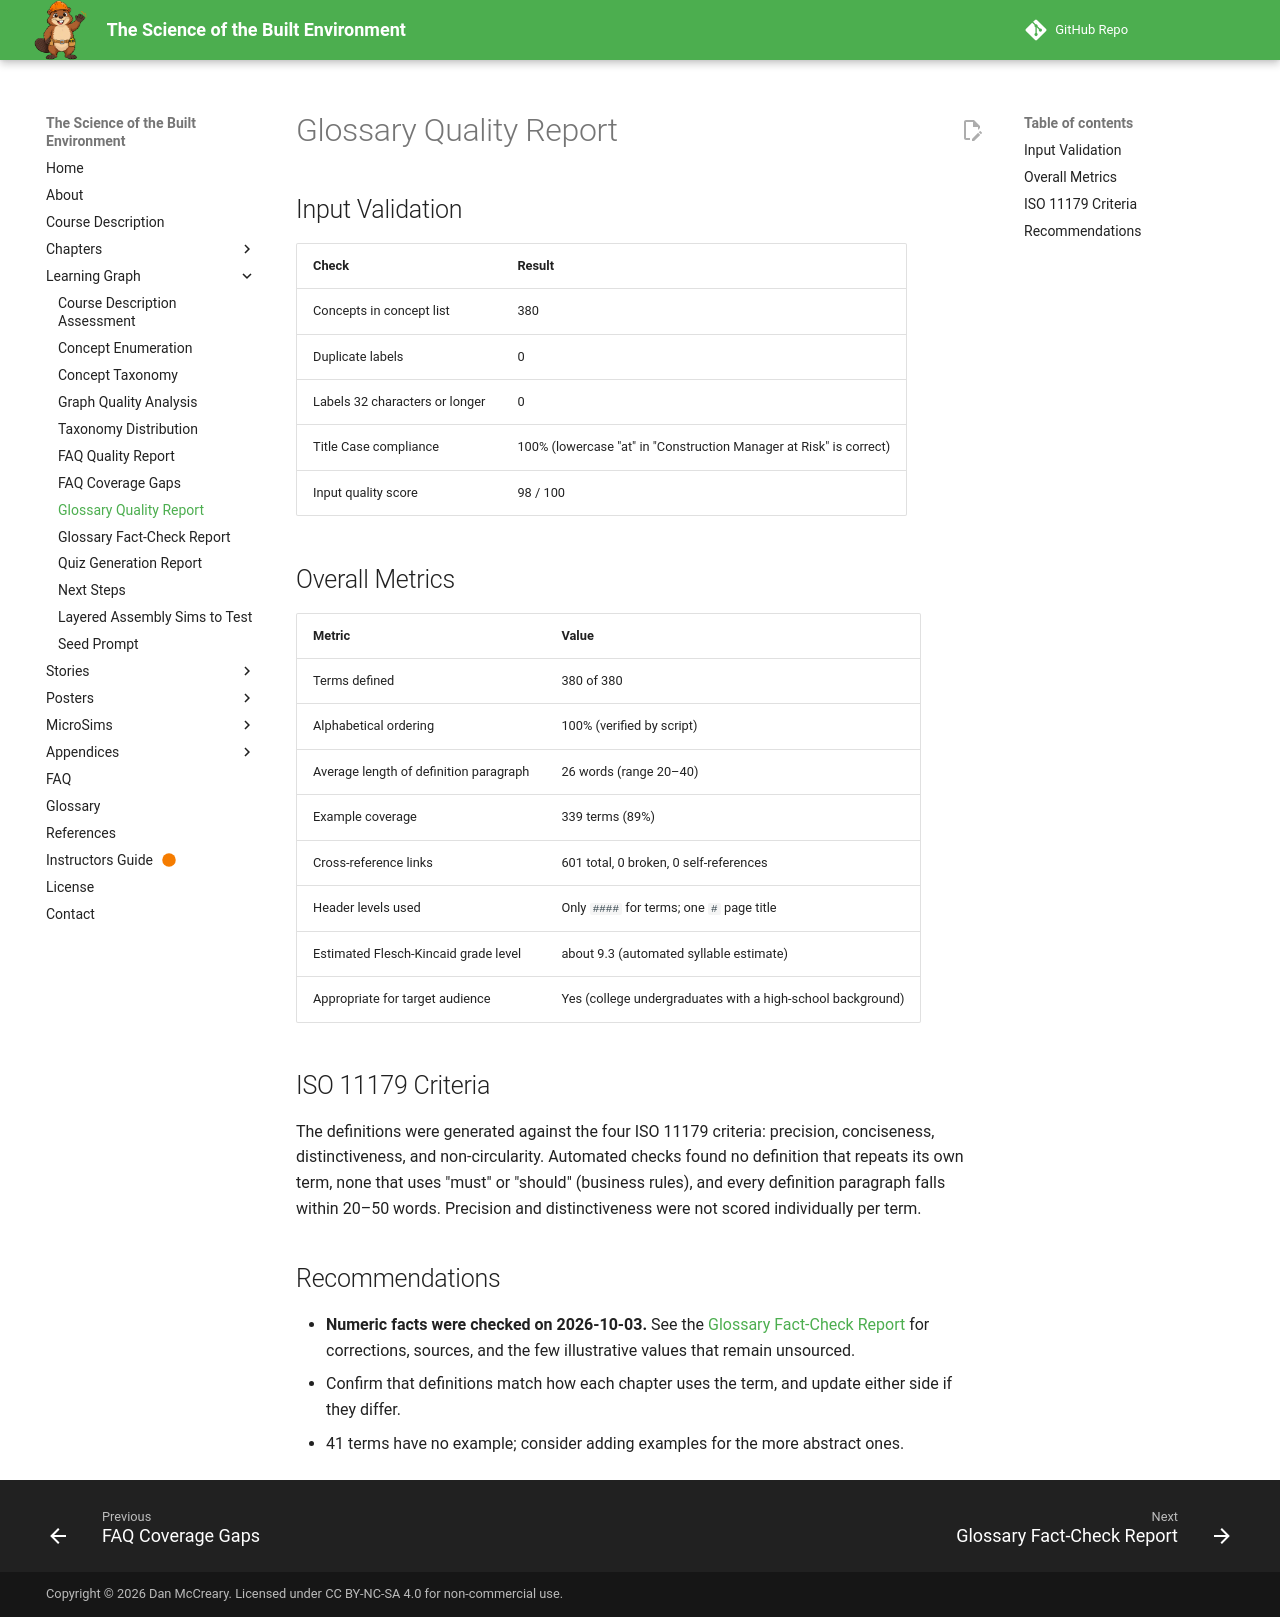

repository: dmccreary/science-of-the-built-envrionment · page: learning-graph/glossary-quality-report/index.html · generator: mkdocs

---
title: Glossary Quality Report
description: ISO 11179 quality assessment of the glossary for The Science of the Built Environment
---

# Glossary Quality Report

## Input Validation

| Check | Result |
|---|---|
| Concepts in concept list | 380 |
| Duplicate labels | 0 |
| Labels 32 characters or longer | 0 |
| Title Case compliance | 100% (lowercase "at" in "Construction Manager at Risk" is correct) |
| Input quality score | 98 / 100 |

## Overall Metrics

| Metric | Value |
|---|---|
| Terms defined | 380 of 380 |
| Alphabetical ordering | 100% (verified by script) |
| Average length of definition paragraph | 26 words (range 20–40) |
| Example coverage | 339 terms (89%) |
| Cross-reference links | 601 total, 0 broken, 0 self-references |
| Header levels used | Only `####` for terms; one `#` page title |
| Estimated Flesch-Kincaid grade level | about 9.3 (automated syllable estimate) |
| Appropriate for target audience | Yes (college undergraduates with a high-school background) |

## ISO 11179 Criteria

The definitions were generated against the four ISO 11179 criteria: precision, conciseness, distinctiveness, and non-circularity. Automated checks found no definition that repeats its own term, none that uses "must" or "should" (business rules), and every definition paragraph falls within 20–50 words. Precision and distinctiveness were not scored individually per term.

## Recommendations

- **Numeric facts were checked on 2026-10-03.** See the [Glossary Fact-Check Report](glossary-fact-check.md) for corrections, sources, and the few illustrative values that remain unsourced.
- Confirm that definitions match how each chapter uses the term, and update either side if they differ.
- 41 terms have no example; consider adding examples for the more abstract ones.
